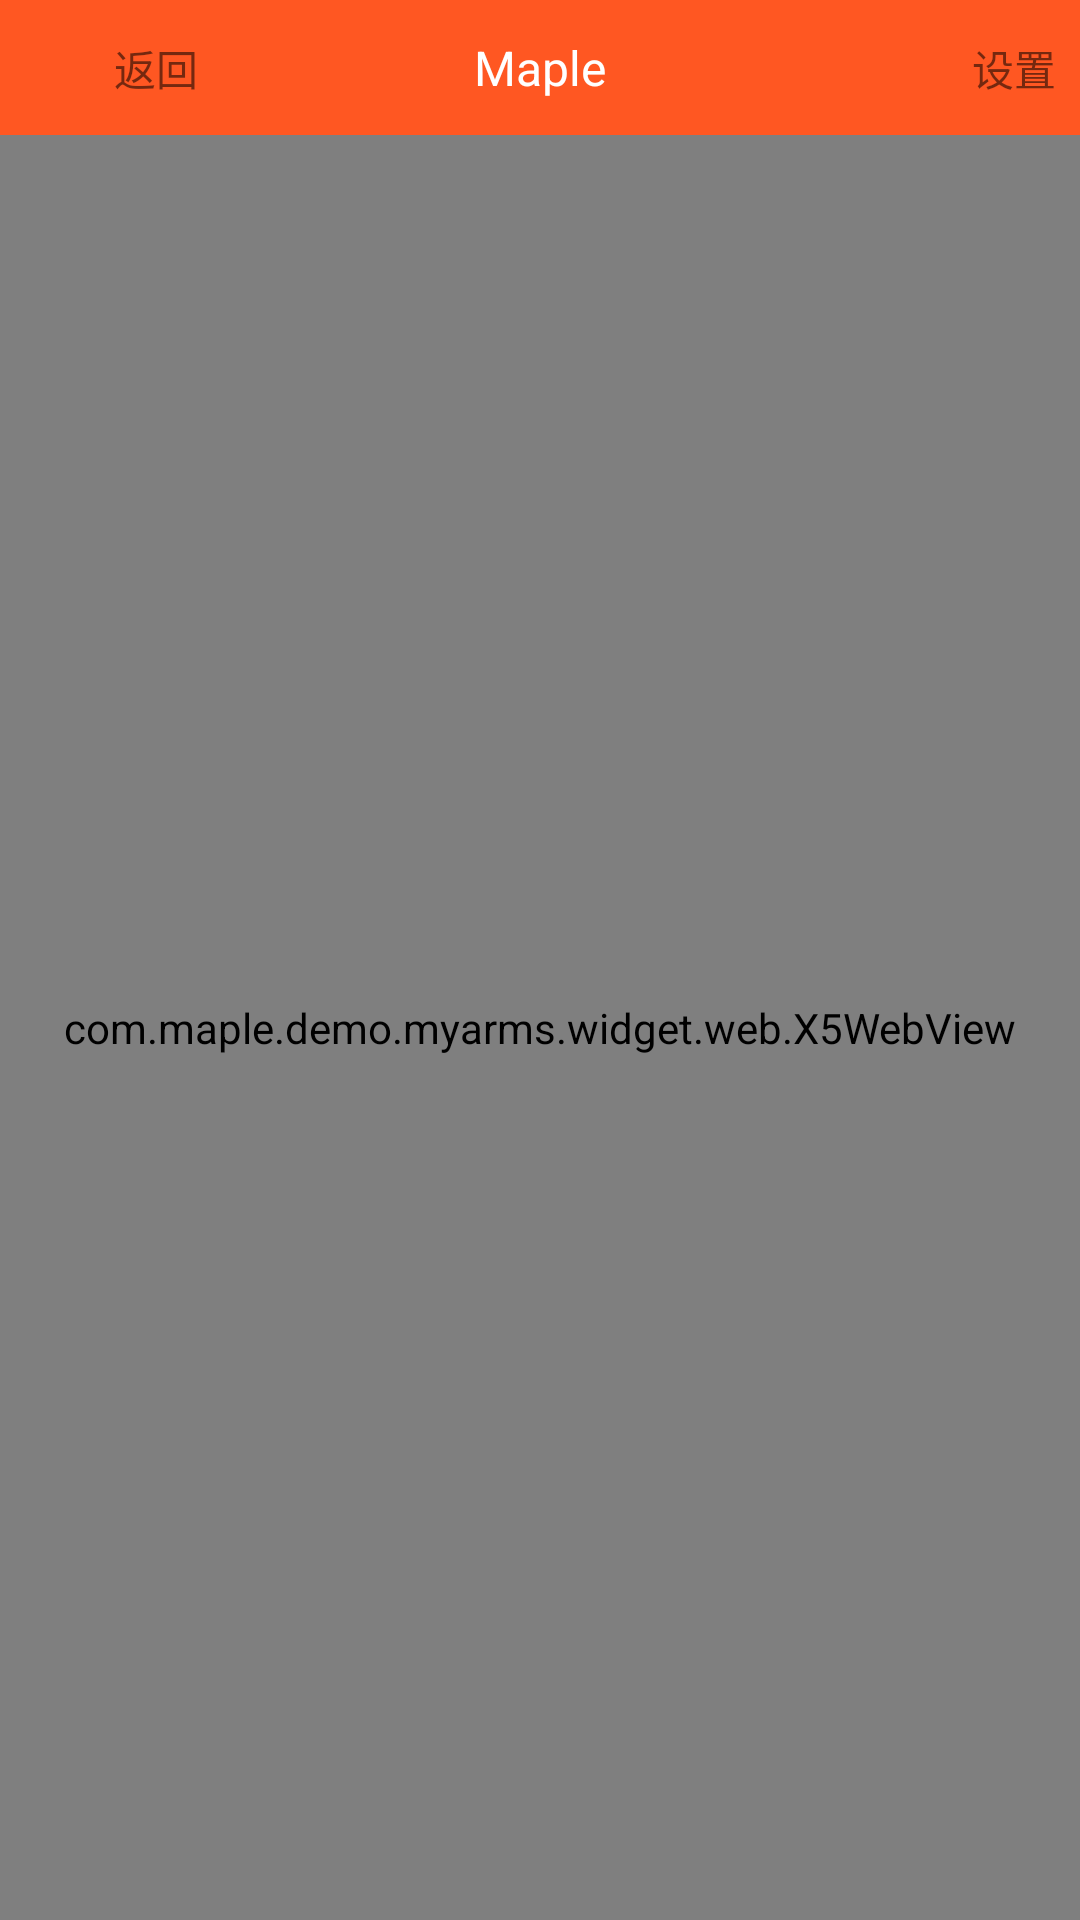

Reconstruct the res/layout file that produces this screen, plus the resources it refers to.
<!-- AndroidManifest.xml: application theme AppTheme.NoTitleBar -->
<!-- res/layout/activity_web.xml -->
<?xml version="1.0" encoding="utf-8"?>
<LinearLayout xmlns:android="http://schemas.android.com/apk/res/android"
    xmlns:tools="http://schemas.android.com/tools"
    android:layout_width="match_parent"
    android:layout_height="match_parent"
    android:orientation="vertical">

    <include layout="@layout/include_title"
        android:layout_width="match_parent"
        android:layout_height="45dp"
        />

    <com.maple.demo.myarms.widget.web.X5WebView
        android:id="@+id/x5_web_view"
        android:layout_width="match_parent"
        android:layout_height="match_parent" />
</LinearLayout>
<!-- res/layout/include_title.xml (included above) -->
<?xml version="1.0" encoding="utf-8"?>
<android.support.v7.widget.Toolbar xmlns:android="http://schemas.android.com/apk/res/android"
    xmlns:app="http://schemas.android.com/apk/res-auto"
    xmlns:tools="http://schemas.android.com/tools"
    android:id="@+id/toolbar"
    android:layout_width="match_parent"
    android:layout_height="match_parent"
    android:background="@color/color_toolbar"
    app:contentInsetStart="0dp">

    <android.support.constraint.ConstraintLayout
        android:layout_width="match_parent"
        android:layout_height="match_parent">

        <TextView
            android:id="@+id/toolbar_title"
            android:layout_width="wrap_content"
            android:layout_height="wrap_content"
            android:layout_gravity="center"
            android:text="@string/app_name"
            android:textColor="@color/color_title"
            android:textSize="@dimen/font_title"
            app:layout_constraintBottom_toBottomOf="parent"
            app:layout_constraintLeft_toLeftOf="parent"
            app:layout_constraintRight_toRightOf="parent"
            app:layout_constraintTop_toTopOf="parent"
            android:visibility="visible"
            />


        <ImageButton
            android:id="@+id/ibtn_bar_back"
            android:layout_width="wrap_content"
            android:layout_height="wrap_content"
            android:layout_marginLeft="8dp"
            android:background="@drawable/selector_titlebar_back"
            android:minHeight="@dimen/toolbar_min"
            android:minWidth="@dimen/toolbar_min"
            app:layout_constraintBottom_toBottomOf="parent"
            app:layout_constraintLeft_toLeftOf="parent"
            app:layout_constraintTop_toTopOf="parent"
            android:visibility="visible"
            />

        <TextView
            android:id="@+id/tv_bar_back"
            android:layout_width="wrap_content"
            android:layout_height="wrap_content"
            android:layout_marginLeft="8dp"
            tools:text="返回"
            app:layout_constraintBottom_toBottomOf="parent"
            app:layout_constraintLeft_toRightOf="@id/ibtn_bar_back"
            app:layout_constraintTop_toTopOf="parent"
            android:visibility="visible"
            />

        <TextView
            android:id="@+id/tv_bar_setting"
            android:layout_width="wrap_content"
            android:layout_height="wrap_content"
            android:layout_marginRight="8dp"
            tools:text="设置"
            app:layout_constraintBottom_toBottomOf="parent"
            app:layout_constraintRight_toRightOf="parent"
            app:layout_constraintTop_toTopOf="parent"
            android:visibility="visible"
            />

        <ImageButton
            android:id="@+id/ibtn_bar_setting"
            android:layout_width="wrap_content"
            android:layout_height="wrap_content"
            android:layout_marginRight="8dp"
            android:background="@drawable/selector_titlebar_setting"
            android:minHeight="@dimen/toolbar_min"
            android:minWidth="@dimen/toolbar_min"
            app:layout_constraintBottom_toBottomOf="parent"
            app:layout_constraintRight_toLeftOf="@id/tv_bar_setting"
            app:layout_constraintTop_toTopOf="parent"
            android:visibility="visible"
            />
    </android.support.constraint.ConstraintLayout>

</android.support.v7.widget.Toolbar>
<!-- resources referenced by this layout -->
<resources>
  <color name="color_title">#FFFFFF</color>
  <color name="color_toolbar">#FF5722</color>
  <dimen name="font_title">16sp</dimen>
  <dimen name="toolbar_min">22dp</dimen>
  <!-- drawable selector_titlebar_setting (drawable) -->
  <?xml version="1.0" encoding="utf-8"?>
  <selector xmlns:android="http://schemas.android.com/apk/res/android">
      
      <item android:drawable="@drawable/ic_titlebar_setting_selected" android:state_pressed="true" />
      
      <item android:drawable="@drawable/ic_titlebar_setting_normal" />
  </selector>
  <string name="app_name">Maple</string>
  <style name="AppTheme.NoTitleBar">
          <item name="windowNoTitle">true</item>
      </style>
  <!-- drawable ic_titlebar_setting_selected: png bitmap (drawable-xxhdpi, 2282 bytes) -->
</resources>
